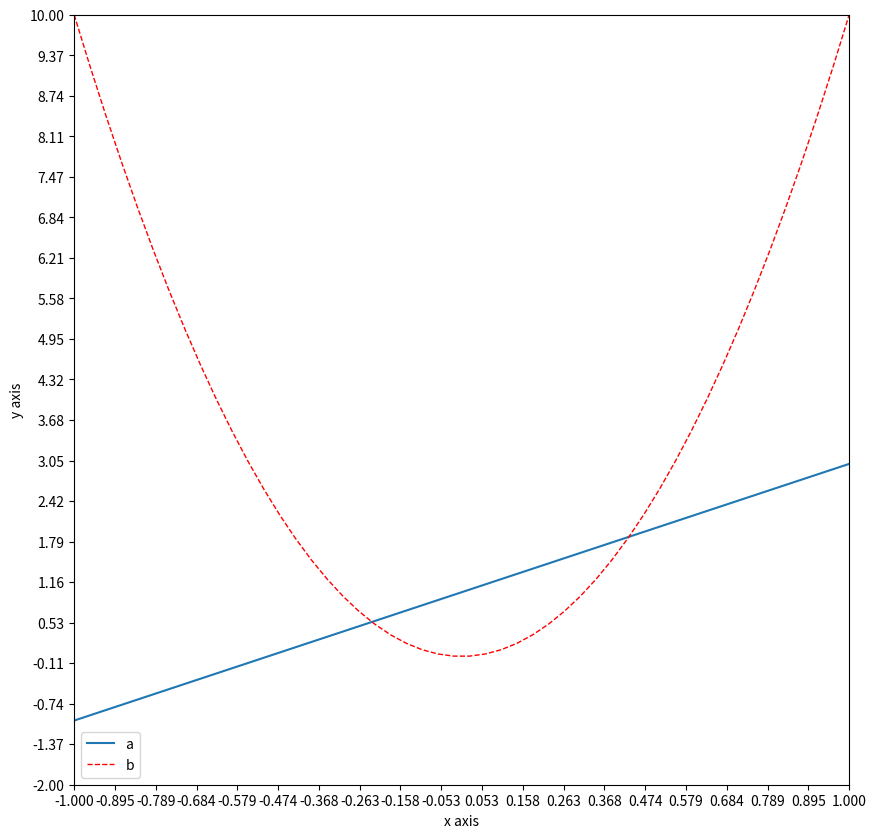

Here is the Python script that generated this plot:
import numpy as np
import matplotlib.pyplot as plt

s = (4,3)
arr_1 = np.zeros(s,dtype = np.int8)
arr_2 = np.zeros(s,dtype = np.float64)

print(arr_1)
print(arr_2)

s = (4,3)
arr_1 = 0.0009 * np.ones(s, dtype = np.float16)
arr_2 = 0.00009 * np.ones(s, dtype = np.float64)

print(arr_1)
print(arr_2)

# create value
x = np.linspace(-1, 1, 50)
y1 = 2*x+1
y2= 10*x**2

# create a figure
plt.figure(figsize=(10,10))
# careful with comma here
l1, = plt.plot(x,y1,label='line')
l2, = plt.plot(x,y2,label='parabola',color = 'red', linewidth = 1.0, linestyle = '--')

# set axis range
plt.xlim(-1,1)
plt.ylim(-2,10)

# set axis label
plt.xlabel('x axis')
plt.ylabel('y axis')

# set x axis marker
plt.xticks(np.linspace(-1,1,20))

# set y marker a
# $$ is font style
# plt.yticks([-1, 1, 3], ['$minium$', 'normal','demo marker'])
plt.yticks(np.linspace(-2, 10, 20))

# set legend
plt.legend(handles = [l1, l2,], labels = ['a', 'b'], loc = 'best')
plt.show()